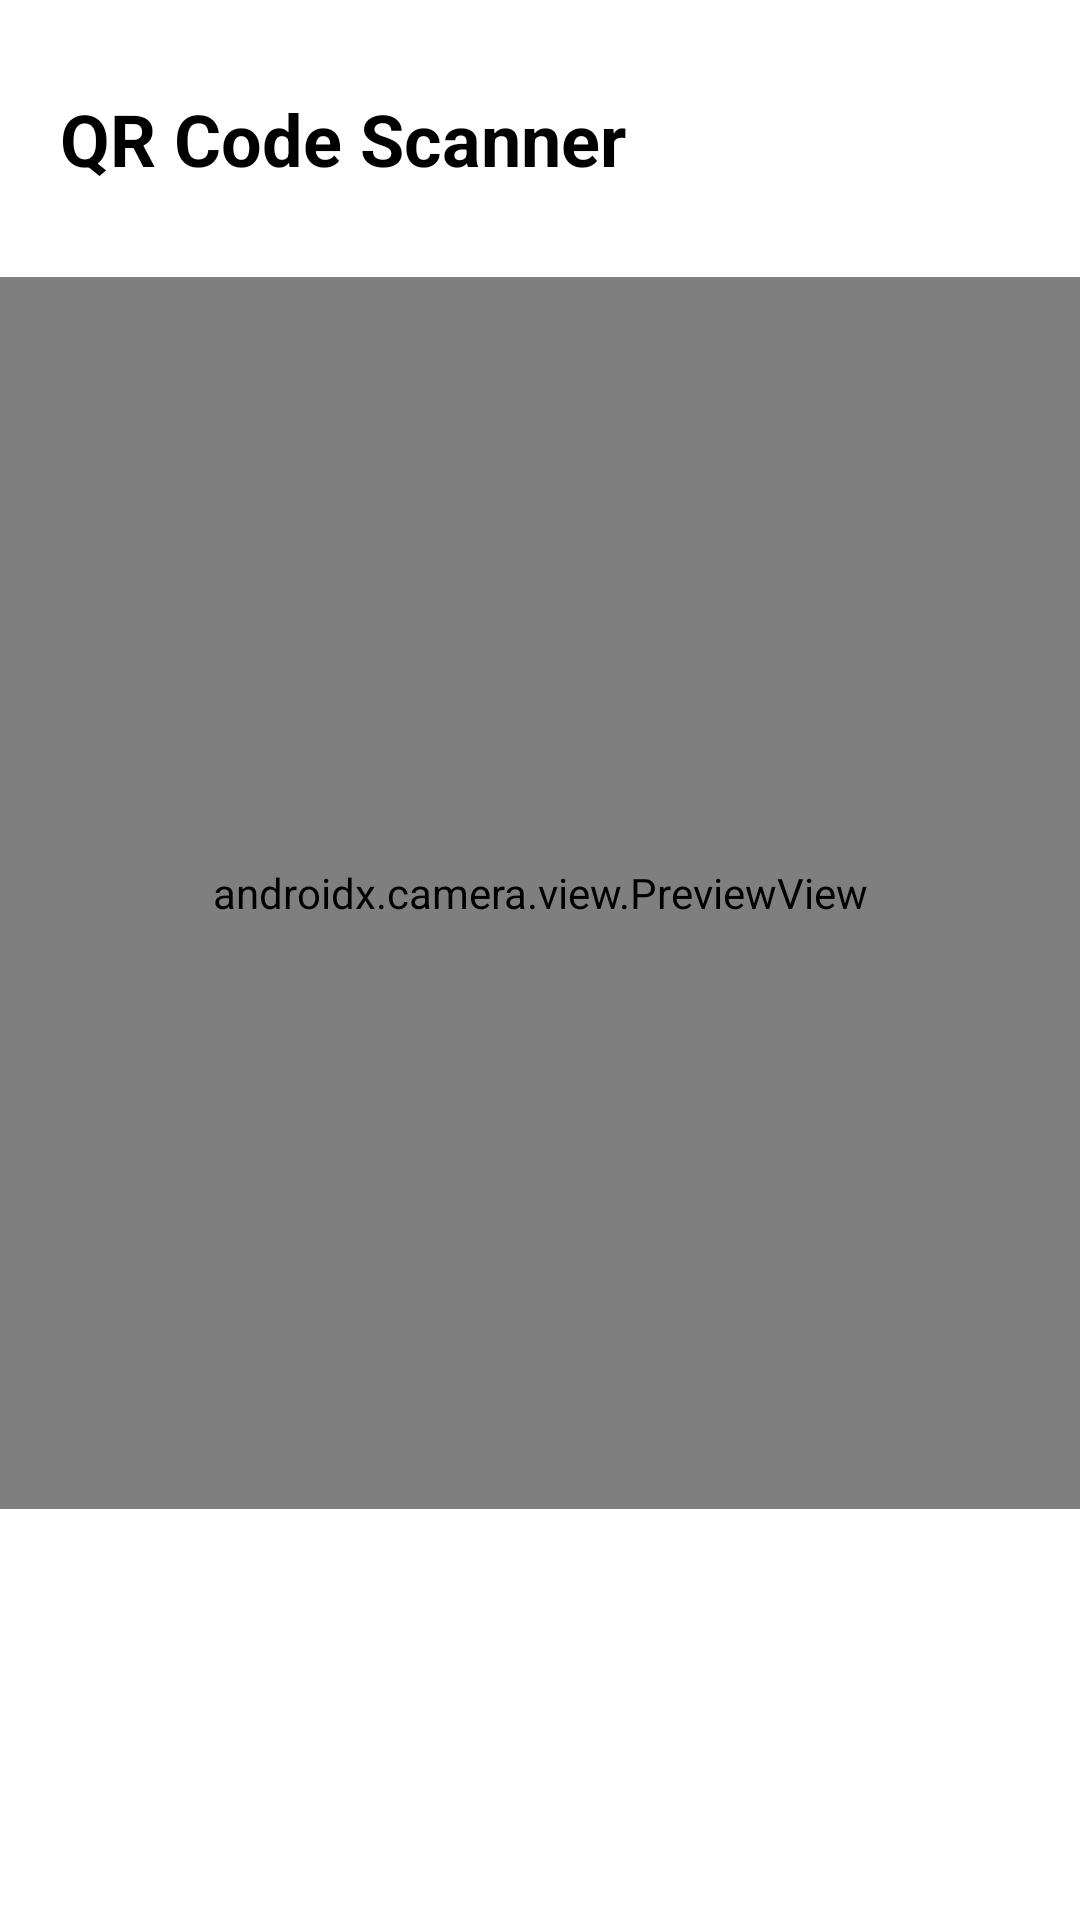

Layout XML and referenced resources for this Android screen:
<!-- AndroidManifest.xml: application theme AppTheme -->
<!-- res/layout/fragment_qr.xml -->
<?xml version="1.0" encoding="utf-8"?>
<layout xmlns:app="http://schemas.android.com/apk/res-auto">
    <androidx.constraintlayout.widget.ConstraintLayout xmlns:android="http://schemas.android.com/apk/res/android"
        android:layout_width="match_parent"
        android:layout_height="match_parent">

        <TextView
            android:id="@+id/qrCodeTV"
            android:layout_width="wrap_content"
            android:layout_height="wrap_content"
            android:text="@string/qr_code_scanner"
            android:textSize="@dimen/titleTextSize"
            android:layout_marginTop="@dimen/titleMarginTop"
            android:textStyle="bold"
            android:textColor="@color/black"
            app:layout_constraintTop_toTopOf="parent"
            app:layout_constraintStart_toStartOf="@id/leftGuideline"/>

        <androidx.camera.view.PreviewView
            android:id="@+id/previewView"
            android:layout_width="0dp"
            android:layout_height="0dp"
            android:layout_marginTop="30dp"
            app:layout_constraintVertical_weight="3"
            app:layout_constraintStart_toStartOf="parent"
            app:layout_constraintEnd_toEndOf="parent"
            app:layout_constraintBottom_toTopOf="@+id/view"
            app:layout_constraintTop_toBottomOf="@+id/qrCodeTV"/>

        <View
            android:id="@+id/view"
            android:layout_width="match_parent"
            android:layout_height="0dp"
            app:layout_constraintVertical_weight="1"
            app:layout_constraintBottom_toBottomOf="parent"
            app:layout_constraintTop_toBottomOf="@+id/previewView"/>

        <androidx.constraintlayout.widget.Guideline
            android:id="@+id/leftGuideline"
            android:layout_width="wrap_content"
            android:layout_height="wrap_content"
            android:orientation="vertical"
            app:layout_constraintGuide_begin="20dp" />

        <androidx.constraintlayout.widget.Guideline
            android:id="@+id/rightGuideline"
            android:layout_width="wrap_content"
            android:layout_height="wrap_content"
            android:orientation="vertical"
            app:layout_constraintGuide_end="20dp" />



    </androidx.constraintlayout.widget.ConstraintLayout>
</layout>
<!-- resources referenced by this layout -->
<resources>
  <color name="black">#000000</color>
  <dimen name="titleMarginTop">30dp</dimen>
  <dimen name="titleTextSize">24dp</dimen>
  <string name="qr_code_scanner">QR Code Scanner</string>
  <style name="AppTheme" parent="Theme.MaterialComponents.Light.NoActionBar">
          <item name="colorPrimary">@color/colorPrimary</item>
          <item name="colorPrimaryDark">@color/colorPrimaryDark</item>
          <item name="colorAccent">@color/colorAccent</item>
      </style>
  <color name="colorPrimary">@color/white</color>
  <color name="colorPrimaryDark">@color/white</color>
  <color name="colorAccent">@color/red_</color>
  <color name="white">#FFFFFF</color>
  <color name="red_">#E2231A</color>
</resources>
